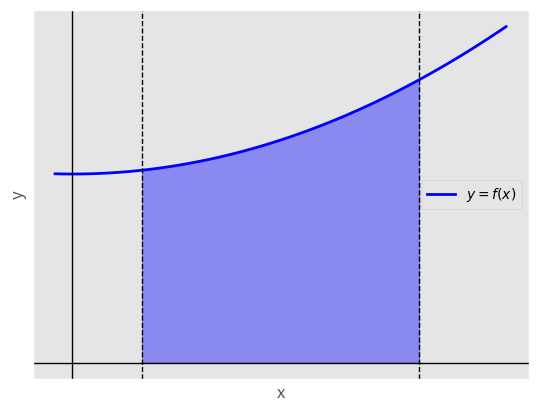
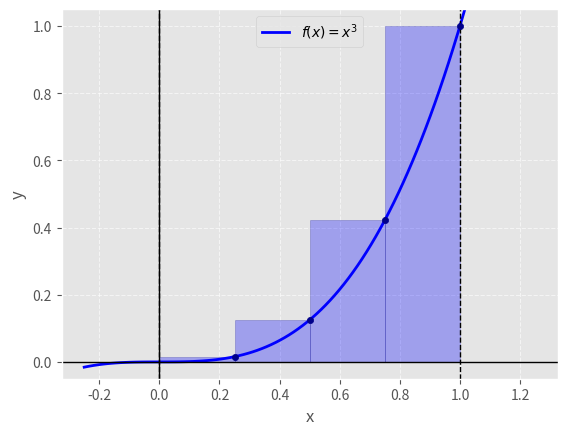
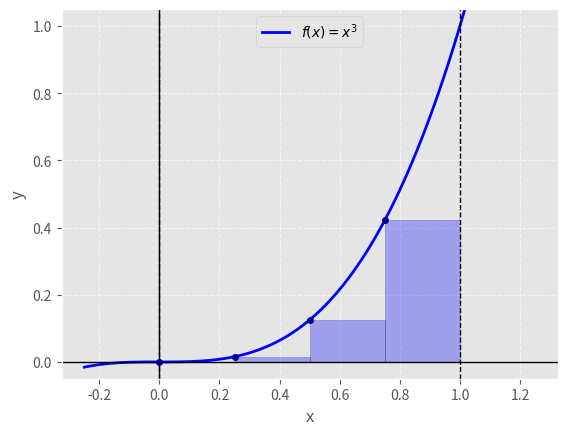
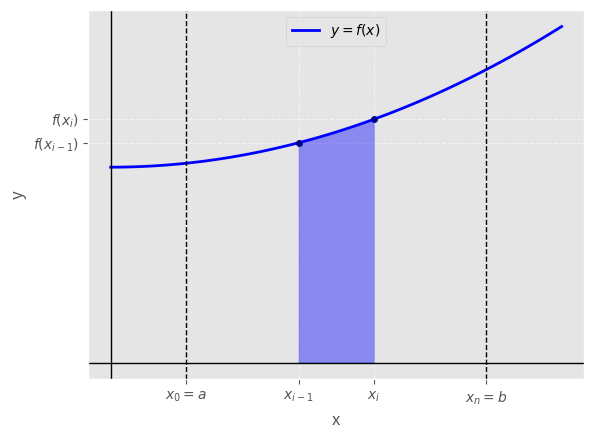
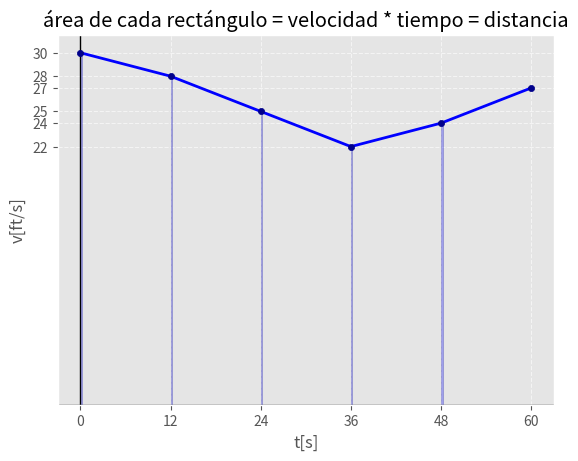

Write Python code to recreate these figures, in order.
import numpy as np
import matplotlib.pyplot as plt
import pandas as pd
import seaborn as sns

plt.style.use("ggplot")

f = lambda x: x**2 +2

a, b = 0.2, 1
dx = 0.25

x = np.linspace(a-dx, b+dx, 100)
y = f(x)

fig, ax = plt.subplots()
ax.plot(x, y, color='b', linewidth=2, label='$y = f(x)$')

xi = np.linspace(a, b, 100)
yi = f(xi)
ax.fill_between(xi, yi, color='b', alpha=0.4)

ax.axhline(0, color='#000', lw=1) # EJE X
plt.xticks([])
ax.axvline(0, color='#000', lw=1) # EJE Y
plt.yticks([])
ax.axvline(a, color='#000', lw=1, linestyle='--')
ax.axvline(b, color='#000', lw=1, linestyle='--')
ax.set_xlabel('x')
ax.set_ylabel('y')
ax.legend()
ax.grid(True, linestyle='--', alpha=0.6)

plt.show()

f = lambda x: x**3

a, b = 0, 1
dx = 0.25

x = np.linspace(a-dx, b+dx, 100)
y = f(x)

x_rect = np.arange(a, b, dx)
y_rect = f(x_rect + dx)

x_corner = np.arange(a+dx, b+dx, dx)
y_corner = f(x_corner)

fig, ax = plt.subplots()
ax.plot(x, y, 'b', lw=2, label='$f(x) = x^{3}$')

ax.bar(x_rect, y_rect, width=dx, align='edge', alpha=0.3, color='blue', edgecolor='darkblue')

ax.scatter(x_corner, y_corner, color='darkblue', s=20, zorder=3)

ax.axhline(0, color='#000', lw=1) # EJE X
ax.axvline(0, color='#000', lw=1) # EJE Y
ax.axvline(a, color='#000', lw=1, linestyle='--')
ax.axvline(b, color='#000', lw=1, linestyle='--')
ax.set_xlabel('x')
ax.set_ylabel('y')
ax.legend()
ax.grid(True, linestyle='--', alpha=0.6)
ax.set_ylim(-0.05, 1.05)

plt.show()

x_rect = np.arange(a, b, dx)
y_rect = f(x_rect)

fig, ax = plt.subplots()
ax.plot(x, y, 'b', lw=2, label='$f(x) = x^{3}$')

ax.bar(x_rect, y_rect, width=dx, align='edge', alpha=0.3, color='blue', edgecolor='darkblue')

ax.scatter(x_rect, y_rect, color='darkblue', s=20, zorder=3)

ax.axhline(0, color='#000', lw=1) # EJE X
ax.axvline(0, color='#000', lw=1) # EJE Y
ax.axvline(a, color='#000', lw=1, linestyle='--')
ax.axvline(b, color='#000', lw=1, linestyle='--')
ax.set_xlabel('x')
ax.set_ylabel('y')
ax.legend()
ax.grid(True, linestyle='--', alpha=0.6)
ax.set_ylim(-0.05, 1.05)

plt.show()

f = lambda x: x**2 +2

a, b = 0.2, 1
dx = 0.2

x = np.linspace(a-dx, b+dx, 100)
y = f(x)

fig, ax = plt.subplots()
ax.plot(x, y, color='b', linewidth=2, label='$y = f(x)$')

xi = np.linspace((a+b-dx)/2, (a+b+dx)/2, 2)
yi = f(xi)

ax.fill_between(xi, yi, color='b', alpha=0.4)
ax.scatter(xi, yi, color='darkblue', s=20, zorder=3)

ax.axhline(0, color='#000', lw=1) # EJE X
plt.xticks([a] + list(xi) + [b], ['$x_{0}=a$', '$x_{i-1}$', '$x_{i}$', '$x_{n}=b$'])
ax.axvline(0, color='#000', lw=1) # EJE Y
plt.yticks(yi, ['$f(x_{i-1})$', '$f(x_{i})$'])
ax.axvline(a, color='#000', lw=1, linestyle='--')
ax.axvline(b, color='#000', lw=1, linestyle='--')
ax.set_xlabel('x')
ax.set_ylabel('y')
ax.legend()
ax.grid(True, linestyle='--', alpha=0.6)

plt.show()

f = lambda x: x**3

x = [0, 12, 24, 36, 48, 60]
y = [30, 28, 25, 22, 24, 27]

fig, ax = plt.subplots()
ax.plot(x, y, 'b', lw=2, label='$f(x) = x^{3}$')

ax.bar(x[:-1:], y[:-1:], width=dx, align='edge', alpha=0.3, color='blue', edgecolor='darkblue')

ax.scatter(x, y, color='darkblue', s=20, zorder=3)

ax.axhline(0, color='#000', lw=1) # EJE X
plt.xticks(x)
ax.axvline(0, color='#000', lw=1) # EJE Y
plt.yticks(y)
ax.set_xlabel('t[s]')
ax.set_ylabel('v[ft/s]')
plt.title('área de cada rectángulo = velocidad * tiempo = distancia')
ax.grid(True, linestyle='--', alpha=0.6)

plt.show()
